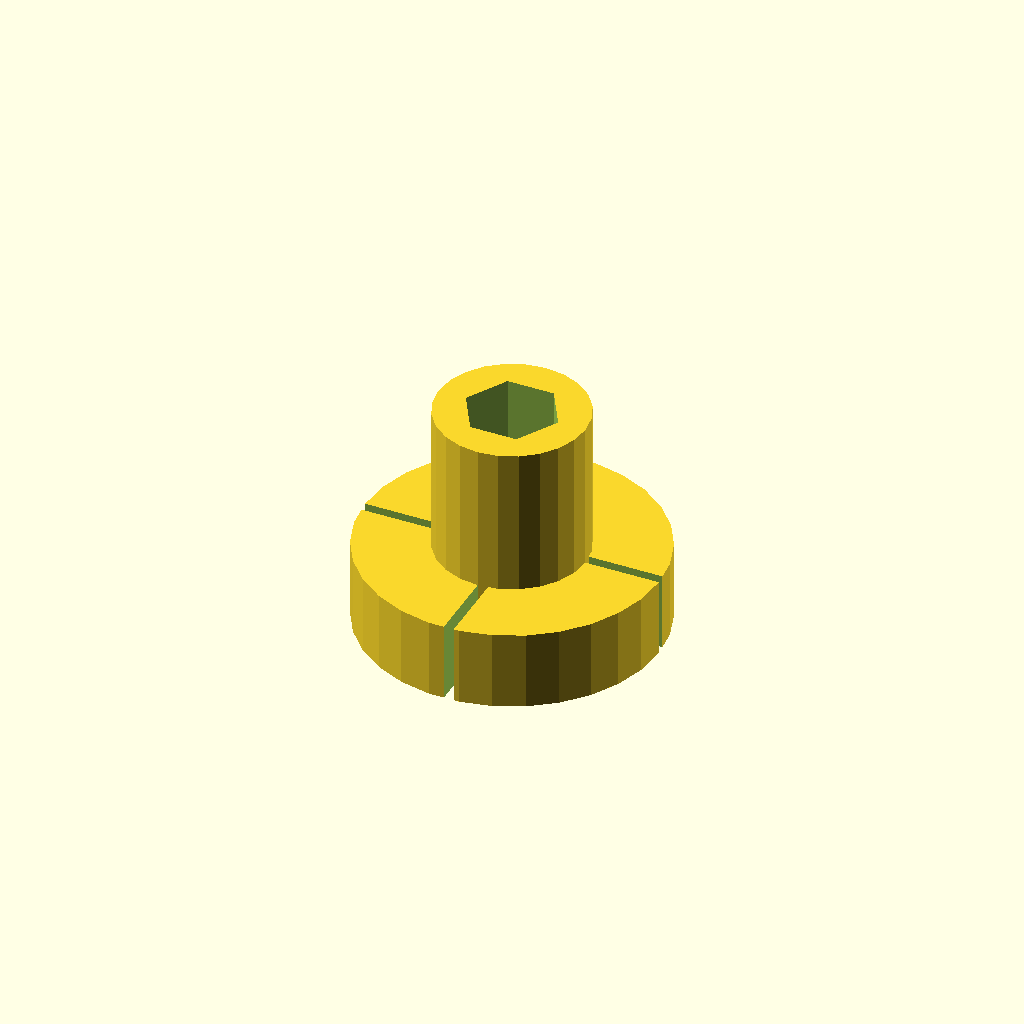
Cell 1: rendered with the file's own defaults.
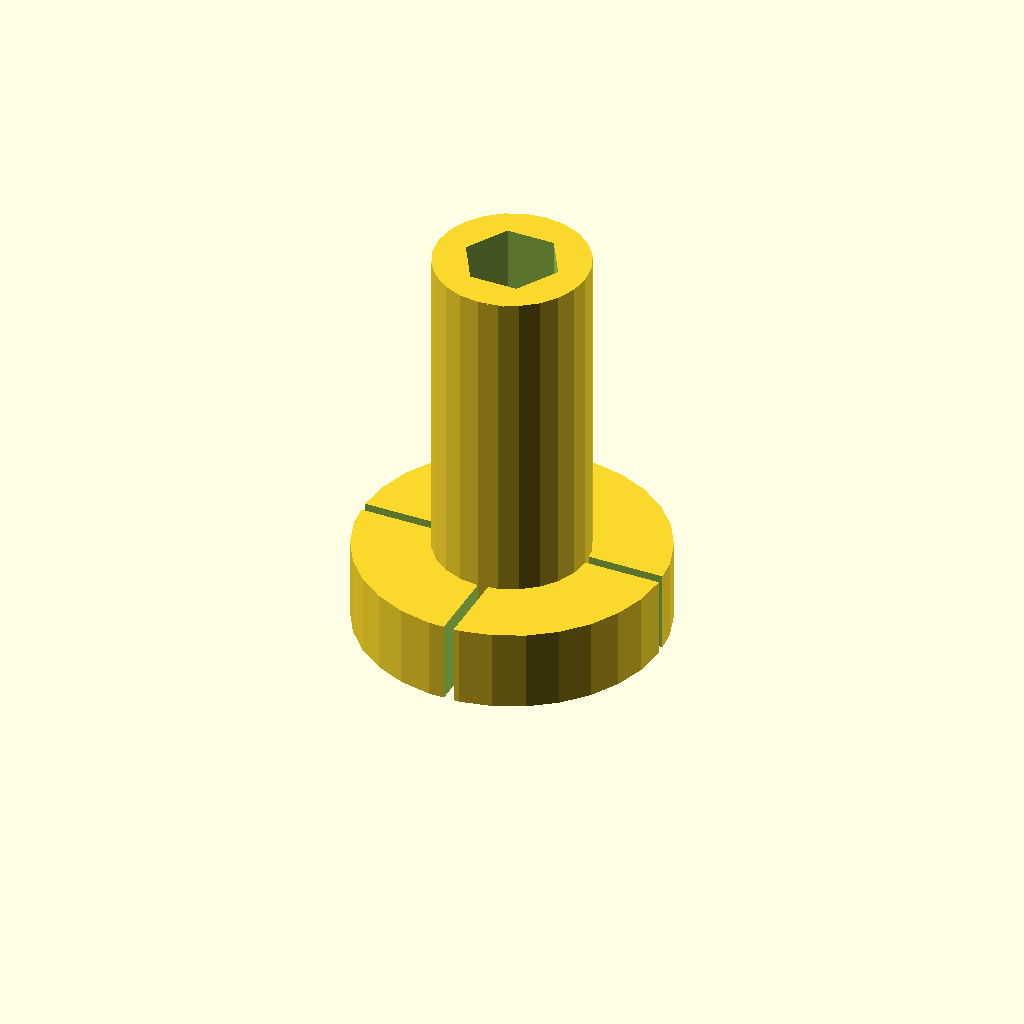
Cell 2 — shaft_pocket_len set to 30, the other parameters unchanged.
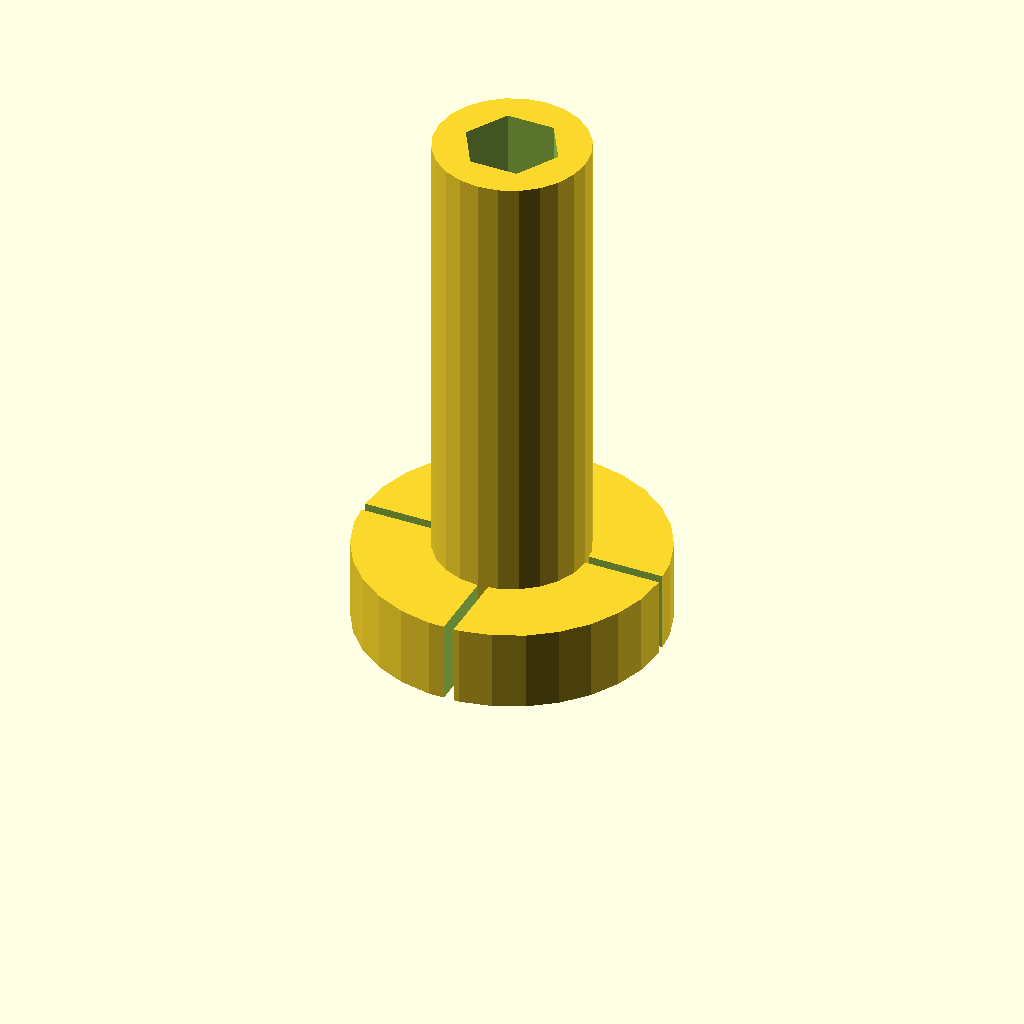
Cell 3: extension = 40 (everything else at default).
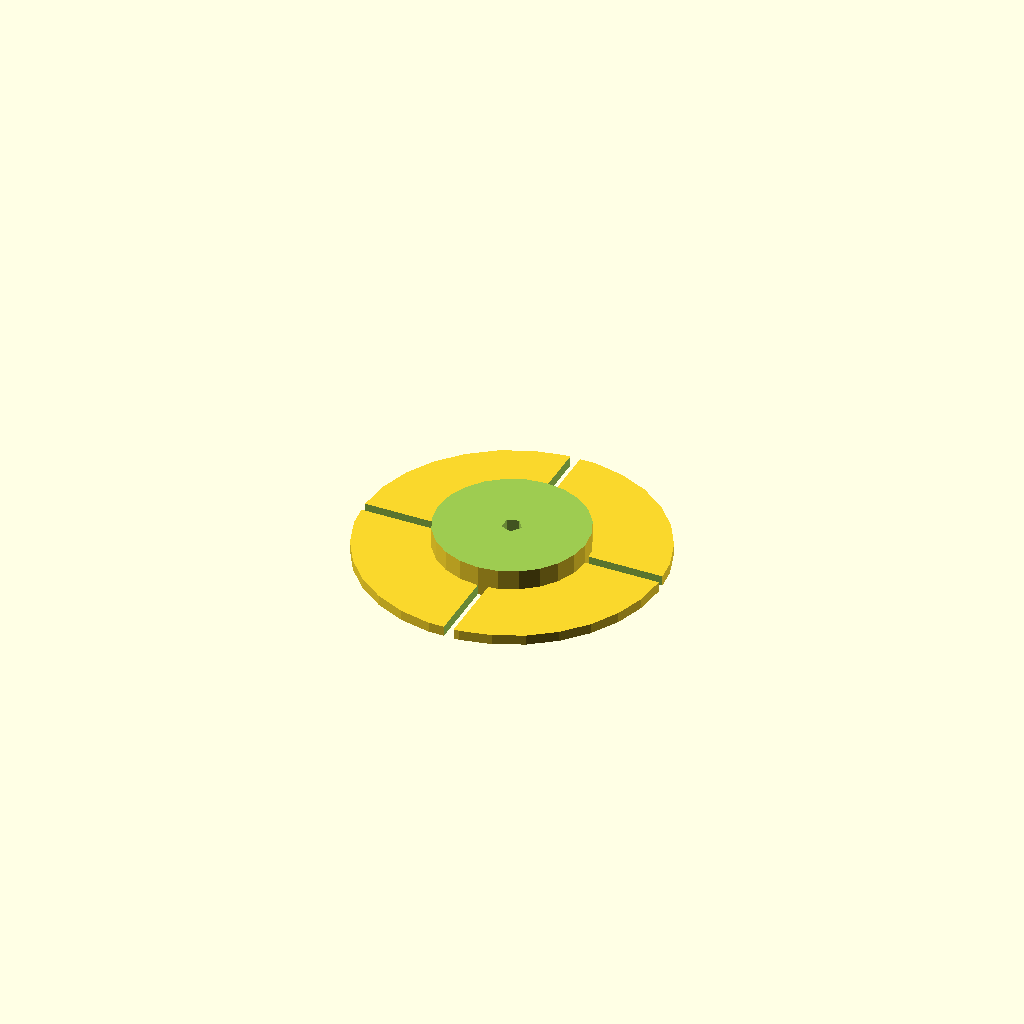
Cell 4: hex_shaft_across_flats_mm = 80 (everything else at default).
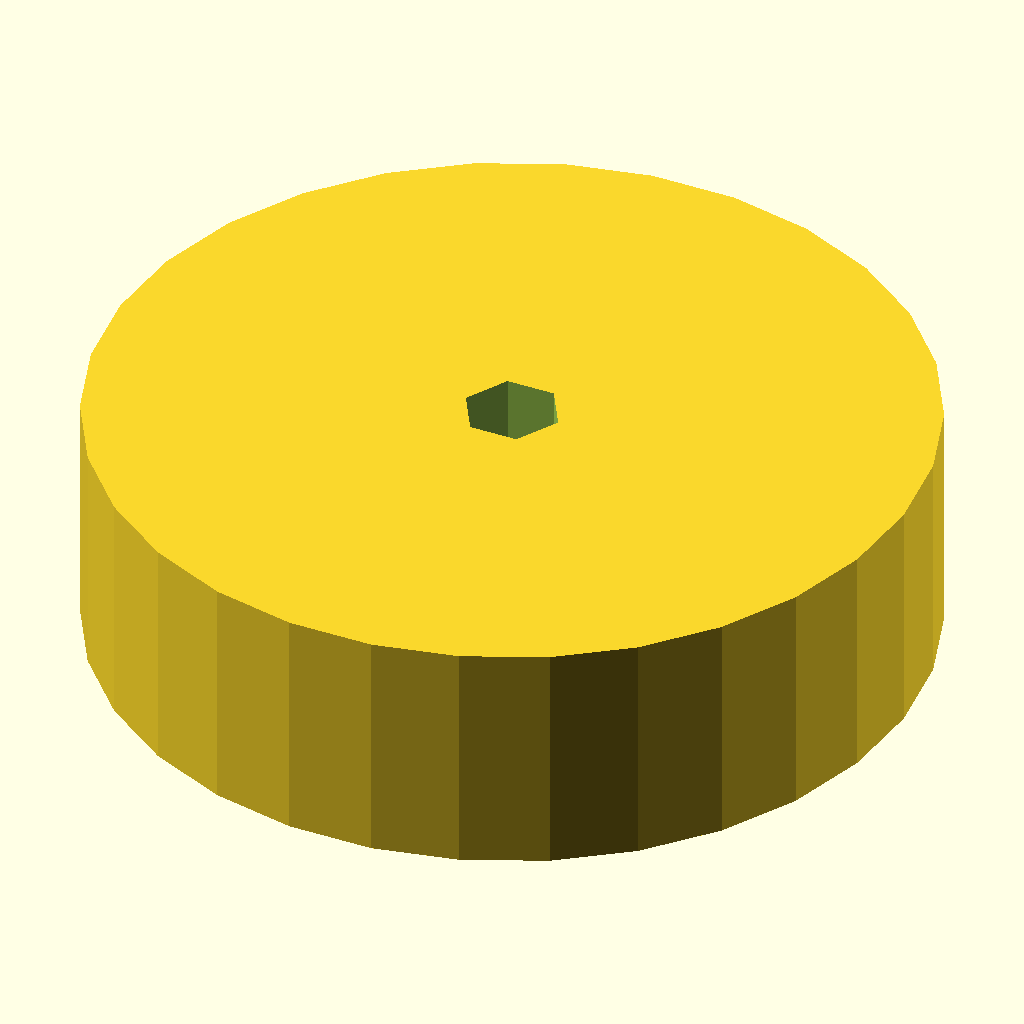
Cell 5 — inner_hub_diameter_mm set to 80, the other parameters unchanged.
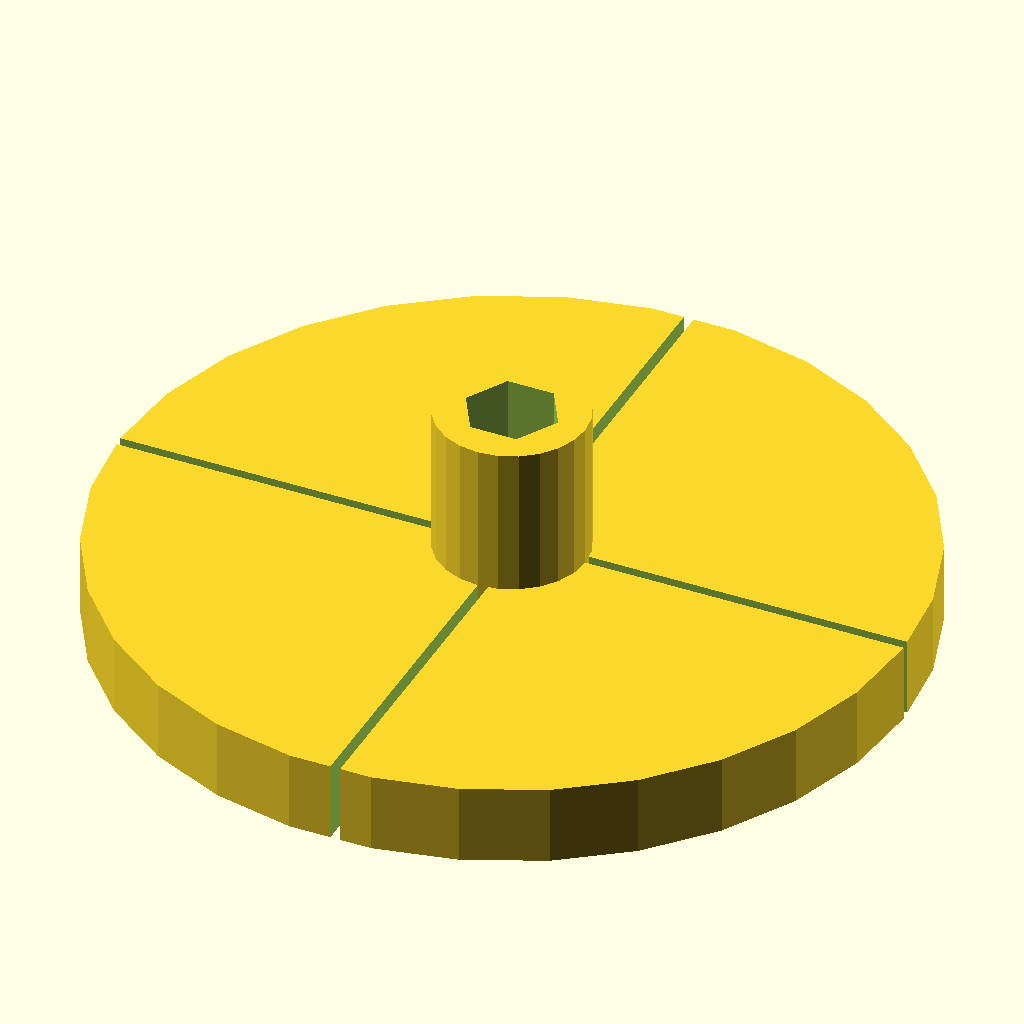
Cell 6: the same model with paddle_hub_diameter_mm = 80.
One fixed orthographic camera (rotation 55°, 0°, 25°; colour scheme Cornfield) for every cell.
The OpenSCAD source (inputs/thingiverse/files/thing-1447323/files/paddle-wheel-hub.scad):
/* [Global] */

// How deep should the hexagonal hole for the wheel shaft be?
shaft_pocket_len = 13; // [ 1:30 ]

// How long past the end of the shaft should the hub extend?
extension = 10; // [ 3: 40 ]

// How wide should the shaft be between flats?  ( this will require tweaking for material and printer properties )
hex_shaft_across_flats_mm = 8.17; // [ 4:80 ]

// inner hub diameter ( make it bigger than hex_shaft_across_flats_mm + 3 )
inner_hub_diameter_mm = 15; // [ 7:80 ]

// paddle hub diameter ( make it bigger than inner_hub_diameter_mm + 10 )
paddle_hub_diameter_mm = 30; // [ 13:80 ]

// paddle hub thickness ( make it bigger than hex_shaft_across_flats_mm + 10 )
paddle_hub_thickness_mm = 8; // [ 5:80 ]


// paddle slot thickness ( tweak for material + printer  )
paddle_slot_thickness_mm = 1; // [ 0.1:4 ]

// How many paddles? 
numpaddles = 4; // [ 0:24 ]


/*  [Hidden] */
screw_hole_height = 3;
tallness = shaft_pocket_len + extension;

 module cylinder_outer(height,radius,fn){
   fudge = 1/cos(180/fn);
   cylinder(h=height,r=radius*fudge,$fn=fn);
}

difference () {
    union() {
        cylinder (d=paddle_hub_diameter_mm, h=paddle_hub_thickness_mm);
        cylinder (d=inner_hub_diameter_mm, h=tallness);
    }
    translate ([0, 0, tallness - shaft_pocket_len + 0.01]) {
        cylinder_outer (height = shaft_pocket_len, radius = hex_shaft_across_flats_mm/2, fn=6); 
    }
    translate ([0, 0, -0.01])cylinder (d =hex_shaft_across_flats_mm, h = tallness -shaft_pocket_len - screw_hole_height);
    translate ([0, 0, tallness - shaft_pocket_len - screw_hole_height * 0.66])
        cylinder_outer (radius =3/2, height = screw_hole_height );
    translate ([0,0,-0.1]) difference () {
        union () {
            for (rot= [0:360/numpaddles:359]) { 
                rotate([0,0,rot]) cube([paddle_hub_diameter_mm + 0.01, paddle_slot_thickness_mm,tallness]);
            }
        }
        cylinder (d=15, h=tallness);
    }
}
Customizer parameters (derived from the source; name, type, default, range or options):
shaft_pocket_len: number, default 13, range 1 to 30
extension: number, default 10, range 3 to 40
hex_shaft_across_flats_mm: number, default 8.17, range 4 to 80
inner_hub_diameter_mm: number, default 15, range 7 to 80
paddle_hub_diameter_mm: number, default 30, range 13 to 80
paddle_hub_thickness_mm: number, default 8, range 5 to 80
paddle_slot_thickness_mm: number, default 1, range 0.1 to 4
numpaddles: number, default 4, range 0 to 24
